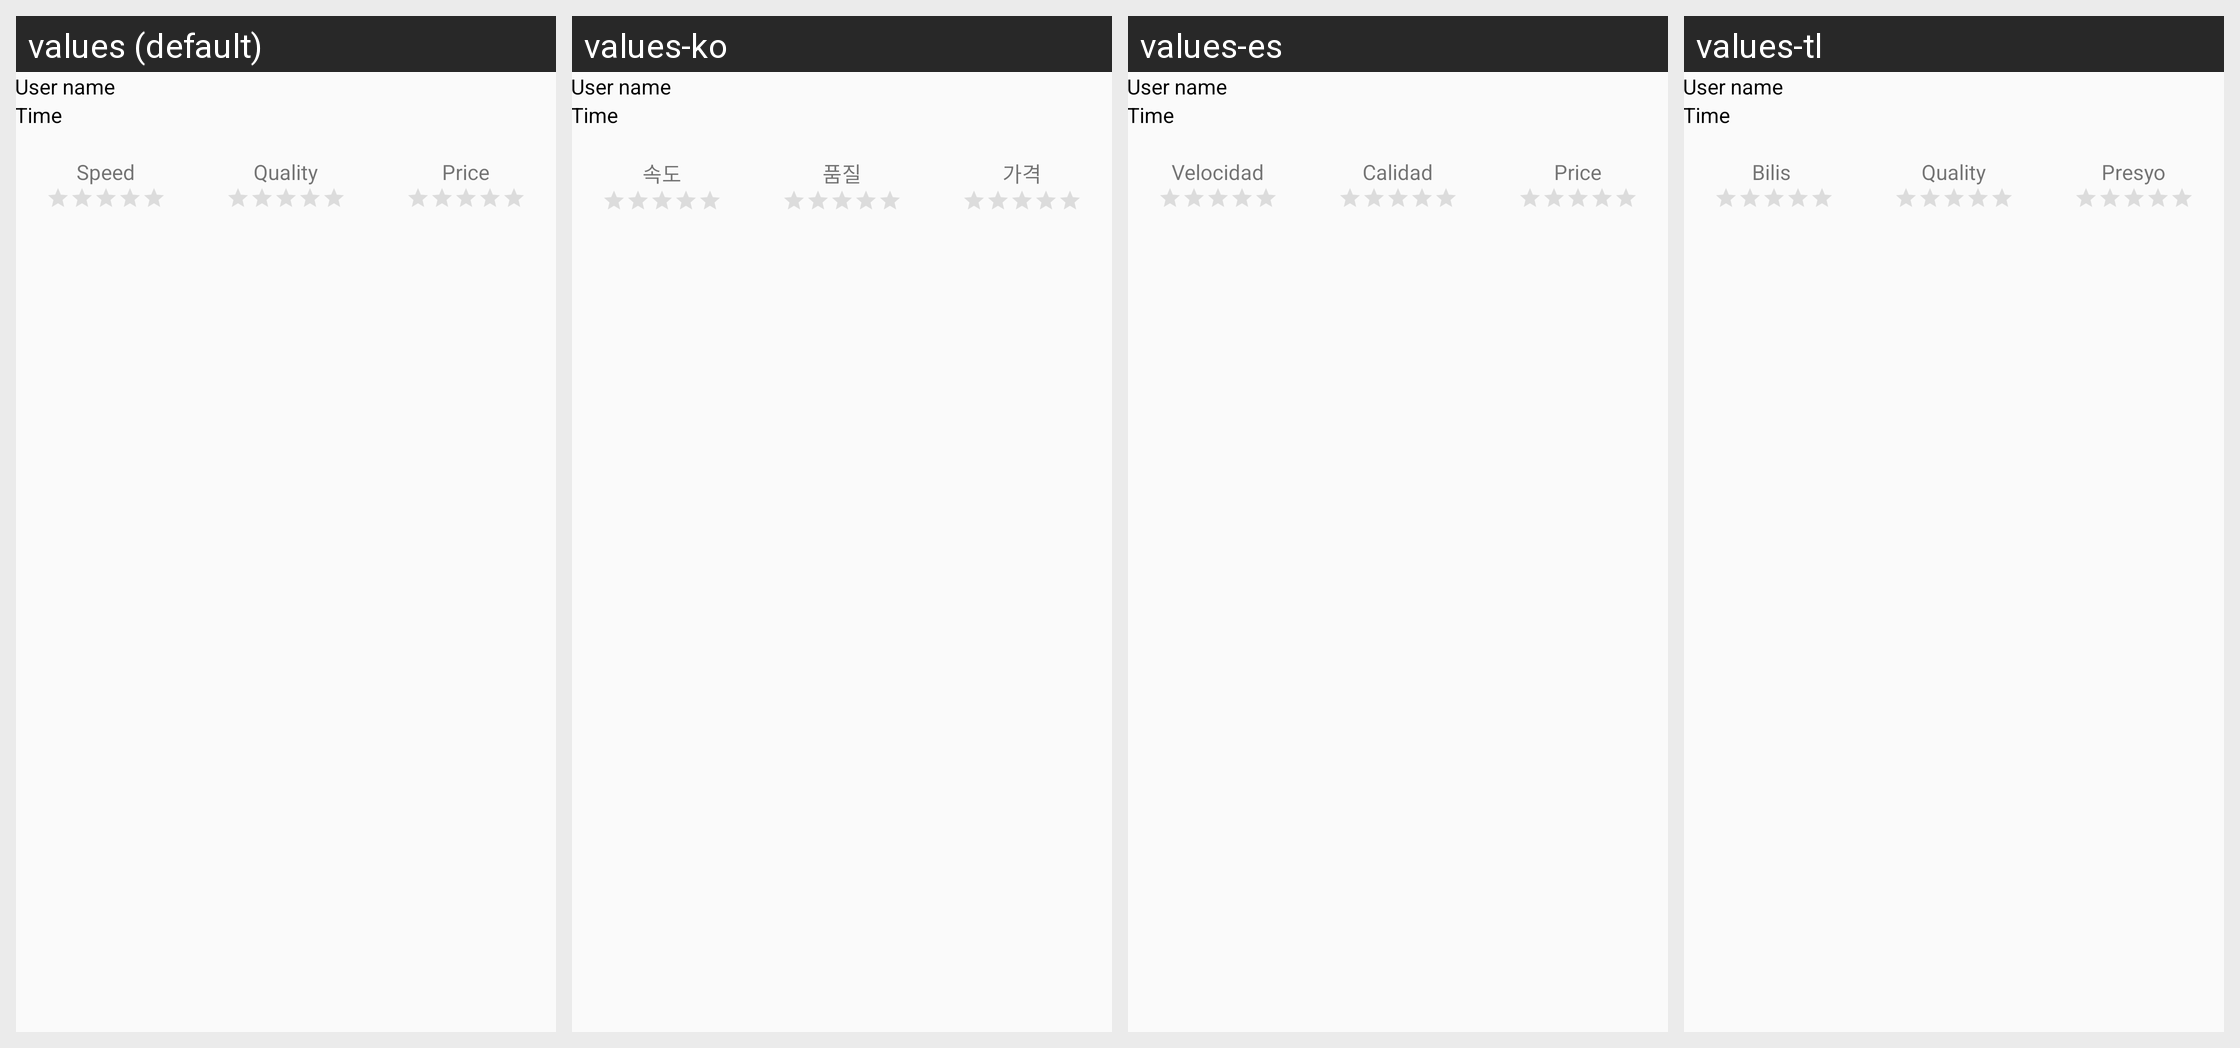

Here is an Android app screen in its default locale and in the app's own translations. Write out the translated-string differences for the strings that appear on this screen.
Android screen res/layout/view_reviews.xml rendered under 4 locales, left to right: values (default), values-ko, values-es, values-tl. Device: Nexus 5 (rendered at 1080×1920; each locale shown at half size, 540×960, under a caption strip naming it); theme AppTheme.
Other locales in the repository, not shown: values-fr, values-hi, values-it, values-pt, values-ru, values-zh.
Strings drawn on this screen, with the default value and each locale's value (text and hints the layout hard-codes, and strings that could not be matched under every locale, appear in the picture but are not listed):

speed
  values: Speed
  values-ko: 속도
  values-es: Velocidad
  values-tl: Bilis ​​

quality
  values: Quality
  values-ko: 품질
  values-es: Calidad
  values-tl: Quality  [not translated; the default value is used]

price
  values: Price
  values-ko: 가격
  values-es: Price
  values-tl: Presyo
